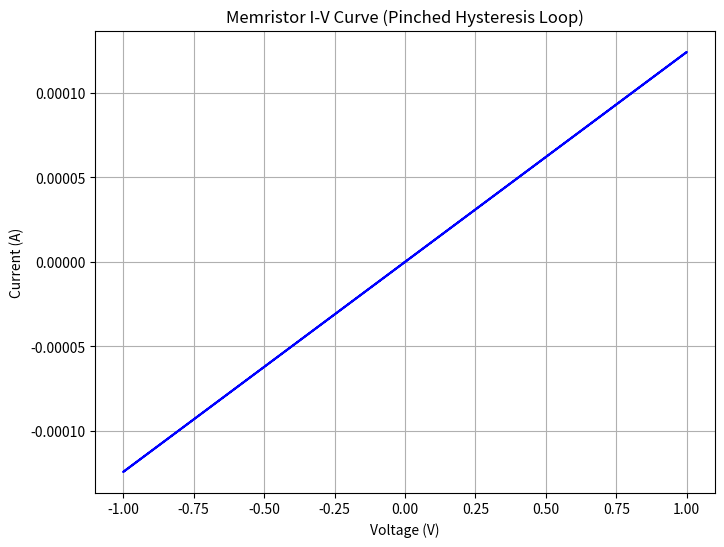

Python code for this plot:
import numpy as np
import matplotlib.pyplot as plt

# Simulation parameters
dt = 1e-4      # time step
t_max = 2      # total time in seconds
t = np.arange(0, t_max, dt)

# Memristor parameters (Biolek-like model)
Ron = 100       # ON resistance in ohms
Roff = 16000    # OFF resistance in ohms
D = 10e-9       # width of the device
mu_v = 1e-14    # mobility
V = 1.0 * np.sin(2 * np.pi * 1 * t)  # input voltage waveform

# Initialization
w = np.zeros(len(t))
w[0] = D / 2  # start at midpoint
i = np.zeros(len(t))
R = np.zeros(len(t))

# Simulate memristor dynamics
for k in range(1, len(t)):
    R[k] = Ron * (w[k-1]/D) + Roff * (1 - w[k-1]/D)
    i[k] = V[k] / R[k]
    
    # Update state
    dw = mu_v * Ron * i[k] * dt
    w[k] = w[k-1] + dw
    
    # Bound w
    if w[k] > D:
        w[k] = D
    elif w[k] < 0:
        w[k] = 0

# Plot I-V characteristic
plt.figure(figsize=(8, 6))
plt.plot(V, i, color='blue')
plt.title("Memristor I-V Curve (Pinched Hysteresis Loop)")
plt.xlabel("Voltage (V)")
plt.ylabel("Current (A)")
plt.grid(True)
plt.savefig("iv_curve.png", dpi=300)
plt.show()
